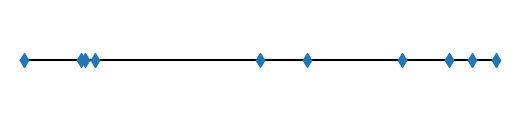

Reproduce this figure in Python. (Note: this script raises an exception after producing the figure.)
import matplotlib, os.path
matplotlib.use('Agg')
import matplotlib.pyplot as plt

fig=plt.figure(1, figsize=(5,1), dpi=80)
ax=fig.add_axes((0,0,1,1))
ax.set_xlim(-3, 103)
ax.set_axis_off()
x = [0, 12, 13, 15, 50, 60, 80, 90, 95, 100]
ax.scatter(x, [1 for v in x], s=50, marker='d', zorder=1)
ax.axhline(1, xmin=.02, xmax=.98, zorder=0, color='k', solid_capstyle='butt')
#ax.plot([1,3,1,2,3])

plt.savefig(
    "/var/www/plotting/linear.png",
    dpi=80,
    bbox='tight',
    facecolor='m',
)
